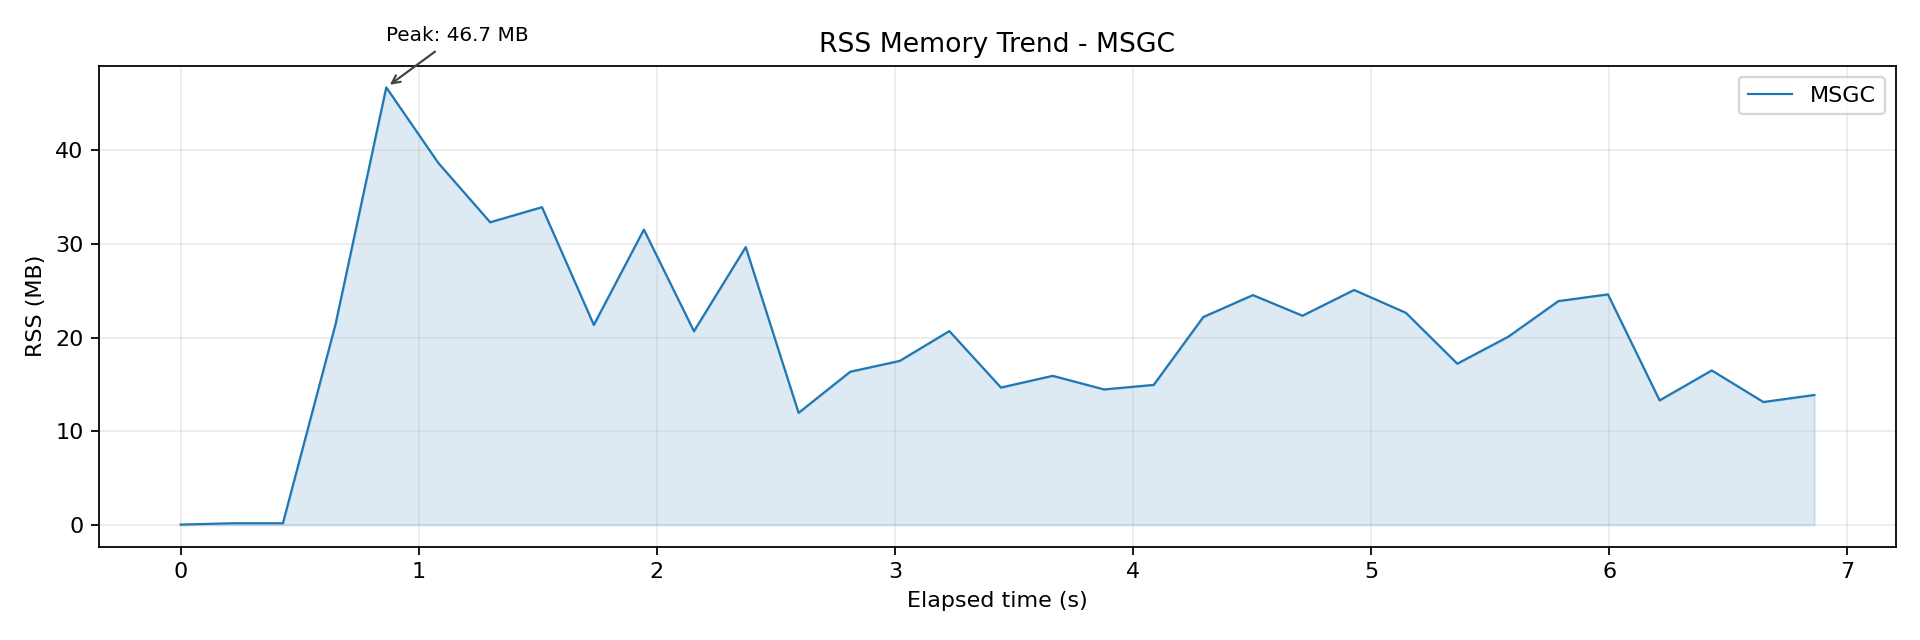

The table this chart was drawn from, first rows:
wall_time_iso, wall_epoch_ms, elapsed_ms, rss_kb, rss_mb, cpu_pct
2026-04-06T21:45:41.411, 1775483141411, 0.153, 32, 0.031, 0.000
2026-04-06T21:45:41.628, 1775483141628, 217.4, 176, 0.172, 0.000
2026-04-06T21:45:41.840, 1775483141840, 429.3, 176, 0.172, 0.100
2026-04-06T21:45:42.061, 1775483142061, 650.5, 21952, 21.44, 62
2026-04-06T21:45:42.274, 1775483142274, 863.5, 47856, 46.73, 104.7
2026-04-06T21:45:42.493, 1775483142493, 1082, 39584, 38.66, 150.8
2026-04-06T21:45:42.711, 1775483142711, 1300, 33104, 32.33, 136.8
2026-04-06T21:45:42.928, 1775483142928, 1518, 34752, 33.94, 122.1
2026-04-06T21:45:43.146, 1775483143146, 1735, 21872, 21.36, 118.9
2026-04-06T21:45:43.356, 1775483143356, 1946, 32304, 31.55, 114.7
2026-04-06T21:45:43.567, 1775483143567, 2156, 21184, 20.69, 114.5
2026-04-06T21:45:43.784, 1775483143784, 2373, 30384, 29.67, 111.6
2026-04-06T21:45:44.006, 1775483144006, 2595, 12256, 11.97, 112.8
2026-04-06T21:45:44.223, 1775483144223, 2812, 16752, 16.36, 113.6
2026-04-06T21:45:44.431, 1775483144431, 3020, 17936, 17.52, 114.6
2026-04-06T21:45:44.639, 1775483144639, 3229, 21200, 20.7, 112.8
2026-04-06T21:45:44.856, 1775483144856, 3445, 15024, 14.67, 116.1
2026-04-06T21:45:45.074, 1775483145074, 3663, 16304, 15.92, 123.3
2026-04-06T21:45:45.289, 1775483145289, 3879, 14816, 14.47, 126.8
2026-04-06T21:45:45.498, 1775483145498, 4087, 15312, 14.95, 118.4
2026-04-06T21:45:45.706, 1775483145706, 4295, 22736, 22.2, 116.8
2026-04-06T21:45:45.914, 1775483145914, 4504, 25136, 24.55, 116.4
2026-04-06T21:45:46.123, 1775483146123, 4712, 22880, 22.34, 113.2
2026-04-06T21:45:46.339, 1775483146339, 4929, 25696, 25.09, 113
2026-04-06T21:45:46.557, 1775483146557, 5146, 23200, 22.66, 114.7
2026-04-06T21:45:46.773, 1775483146773, 5362, 17632, 17.22, 115.9
2026-04-06T21:45:46.988, 1775483146988, 5577, 20592, 20.11, 115
2026-04-06T21:45:47.198, 1775483147198, 5787, 24480, 23.91, 118.1
2026-04-06T21:45:47.406, 1775483147406, 5995, 25216, 24.62, 116.9
2026-04-06T21:45:47.623, 1775483147623, 6212, 13616, 13.3, 120
2026-04-06T21:45:47.842, 1775483147842, 6431, 16896, 16.5, 119.2
2026-04-06T21:45:48.059, 1775483148059, 6648, 13440, 13.12, 118.1
2026-04-06T21:45:48.273, 1775483148273, 6862, 14208, 13.88, 117.8
